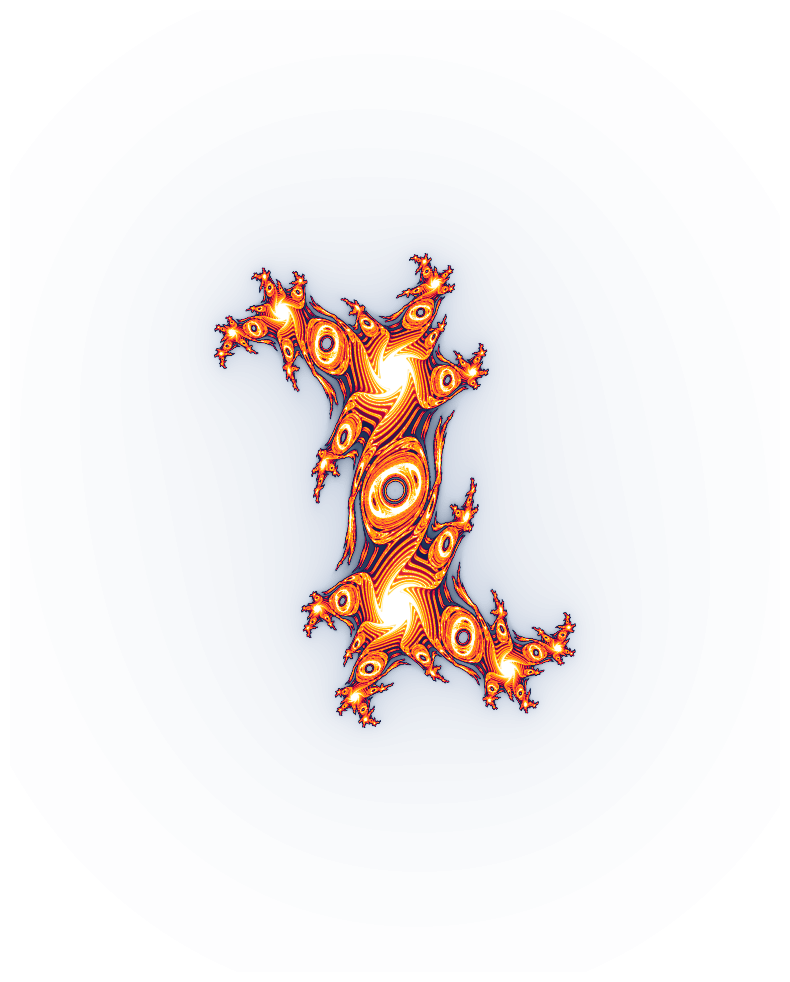

The script that saved this image:
# -*- coding: utf-8 -*-
"""
Created on Wed May 20 05:26:39 2026

@author: mcamp
"""

import numpy as np
import matplotlib.pyplot as plt
import matplotlib.colors as mcolors

def generate_roger_fractal():
    print("Initializing fractal parameters...")
    
    # 1. Image resolution and framing
    N = 3000 # High resolution for crisp swirls
    
    # These boundaries frame the vertical shape well
    x_min, x_max = -2.0, 2.0
    y_min, y_max = -2.5, 2.5
    
    max_iter = 80
    escape_radius = 50.0

    # 2. Create the complex plane grid
    x = np.linspace(x_min, x_max, N, dtype=np.float64)
    y = np.linspace(y_min, y_max, N, dtype=np.float64)
    X, Y = np.meshgrid(x, y)
    
    # For this type of fractal, z starts as the coordinate plane itself
    Z = X + 1j * Y
    
    output = np.zeros(Z.shape, dtype=np.float64)
    alive = np.ones_like(Z, dtype=bool)

    print("Calculating iterations... (this will take a few seconds)")
    
    # 3. Iterate the specific formula
    for i in range(max_iter):
        with np.errstate(divide='ignore', invalid='ignore', over='ignore'):
            
            # Extract the current absolute value of Z
            abs_z = np.abs(Z[alive])
            
            # The formula: z^2 + (|z| + i) / (1 + |z|)
            dynamic_c = (abs_z + 1j) / (1.0 + abs_z)
            Z_new = Z[alive]**2 + dynamic_c
            
        Z_new[~np.isfinite(Z_new)] = 1e10
        Z[alive] = Z_new
        
        # Check which points have escaped
        escaped = (np.abs(Z) > escape_radius) & alive
        
        # Apply smooth continuous shading to get the fluid swirl look
        z_escaped = Z[escaped]
        output[escaped] = i + 1 - np.log2(np.log(np.abs(z_escaped)))
        
        alive &= (~escaped)
        
    # Cap the points that never escape
    output[alive] = max_iter

    print("Applying the fiery blue-red colormap...")
    
    # 4. Custom Color Palette matching your reference image
    colors = [
        (0.00, '#ffffff'),  # Pure White background
        (0.10, '#d1d9e6'),  # Soft light blue-grey halo
        (0.25, '#2b4162'),  # Dark slate blue
        (0.40, '#111d4a'),  # Very deep midnight blue
        (0.60, '#c70039'),  # Deep crimson red
        (0.75, '#ff5733'),  # Fiery orange
        (0.90, '#ffc300'),  # Bright yellow swirls
        (1.00, '#ffffff')   # White glowing cores
    ]
    roger_cmap = mcolors.LinearSegmentedColormap.from_list("roger_colors", colors)

    # 5. Render the final image
    plt.figure(figsize=(8, 10), facecolor='white')
    
    plt.imshow(output, cmap=roger_cmap, extent=[x_min, x_max, y_min, y_max], origin='lower')
    
    plt.axis('off')
    plt.tight_layout()
    
    filename = 'roger_fractal.pdf'
    plt.savefig(filename, bbox_inches='tight', pad_inches=0.05, dpi=300)
    print(f"Done! The image is saved to your folder as '{filename}'.")
    plt.show()

if __name__ == "__main__":
    generate_roger_fractal()
